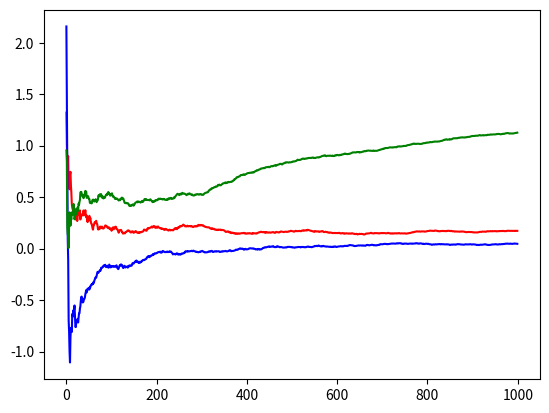
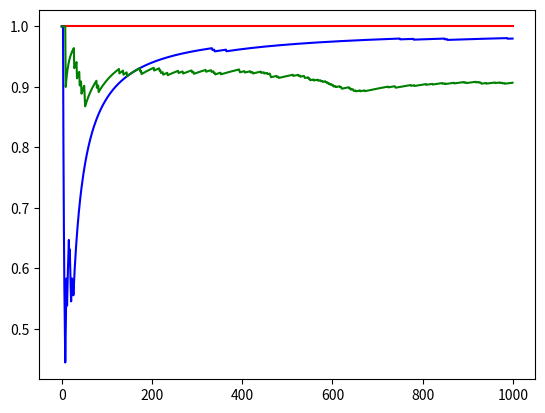

These charts were generated, in order, by the following Python code:
import numpy as np
import random
import matplotlib.pyplot as plt
from operator import attrgetter

class Bandit:
    def __init__(self, variance, size, stationary):
        self.values = np.random.normal(loc = 0, scale = variance, size = size)
        self.rewards = np.random.normal(loc = np.random.choice(self.values), scale = 1, size = size)
        self.value = 0
        self.count = 0
        self.stationary = stationary
        self.size = size

    def get_reward(self):
        if not self.stationary:
            self.values += np.random.normal(loc = 0, scale = 0.01, size = self.size)
            return np.random.normal(loc = np.random.choice(self.values), scale = 1, size = 1)
        #return np.random.normal(loc = np.random.choice(self.values), scale = 1, size = 1)
        return np.random.choice(self.rewards)

    def update_count(self):
        self.count += 1
        return self.count

    def update_value(self, value):
        self.value += value


class KBanditSolution:

    def __init__(self, k_arms, variance, size, stationary, steps):
        self.k_arms = k_arms
        self.steps = steps
        self.variance = variance
        self.size = size
        self.stationary = stationary
        self.reset()

    def reset(self):
        self.bandits = [Bandit(self.variance, self.size, self.stationary) for _ in range(self.k_arms)]
        self.average_reward = 0
        self.average_rewards = np.array([])
        self.optimal_percentage = 0
        self.optimal_percentages = np.array([])


    def calculate_statistics(self, step, reward, action):
        self.average_reward += (1/step) * (reward - self.average_reward)
        self.average_rewards = np.append(self.average_rewards, self.average_reward)
        self.optimal_percentage += (1/step) * ((1 if action == max(self.bandits, key = attrgetter('value')) else 0) - self.optimal_percentage)
        self.optimal_percentages = np.append(self.optimal_percentages, self.optimal_percentage)


    def solve_Egreedy(self, e):
        for k in range(self.steps):
            explore = random.uniform(0,1) < e
            if explore: # go to explore, else exploite
                action = np.random.choice(self.bandits)
            else: # exploit
                action = max(self.bandits, key=attrgetter('value'))

            reward = action.get_reward()
            count = action.update_count()
            value = (1/count) * (reward - action.value)
            action.update_value(value)
            self.calculate_statistics(k+1, reward, action)

if __name__ == "__main__":
    steps = 1000
    variance = 1
    k= 10 # 10-armed bandits
    size = 1000 # number of gaussian distribution
    stationary = 1

    # stationary
    bandit = KBanditSolution(k, variance, size, stationary, steps)
    bandit.solve_Egreedy(0)
    avgR1 = bandit.average_rewards
    optV1 = bandit.optimal_percentages

    bandit.reset()
    bandit.solve_Egreedy(0.01)
    avgR2 = bandit.average_rewards
    optV2 = bandit.optimal_percentages

    bandit.reset()
    bandit.solve_Egreedy(0.1)
    avgR3 = bandit.average_rewards
    optV3 = bandit.optimal_percentages
    
    plt.figure(1)
    plt.plot(list(range(steps)), avgR1, 'r', list(range(steps)), avgR2, 'b', list(range(steps)), avgR3, 'g')

    plt.figure(2)
    plt.plot(list(range(steps)), optV1, 'r', list(range(steps)), optV2, 'b', list(range(steps)), optV3, 'g')

    plt.show()

